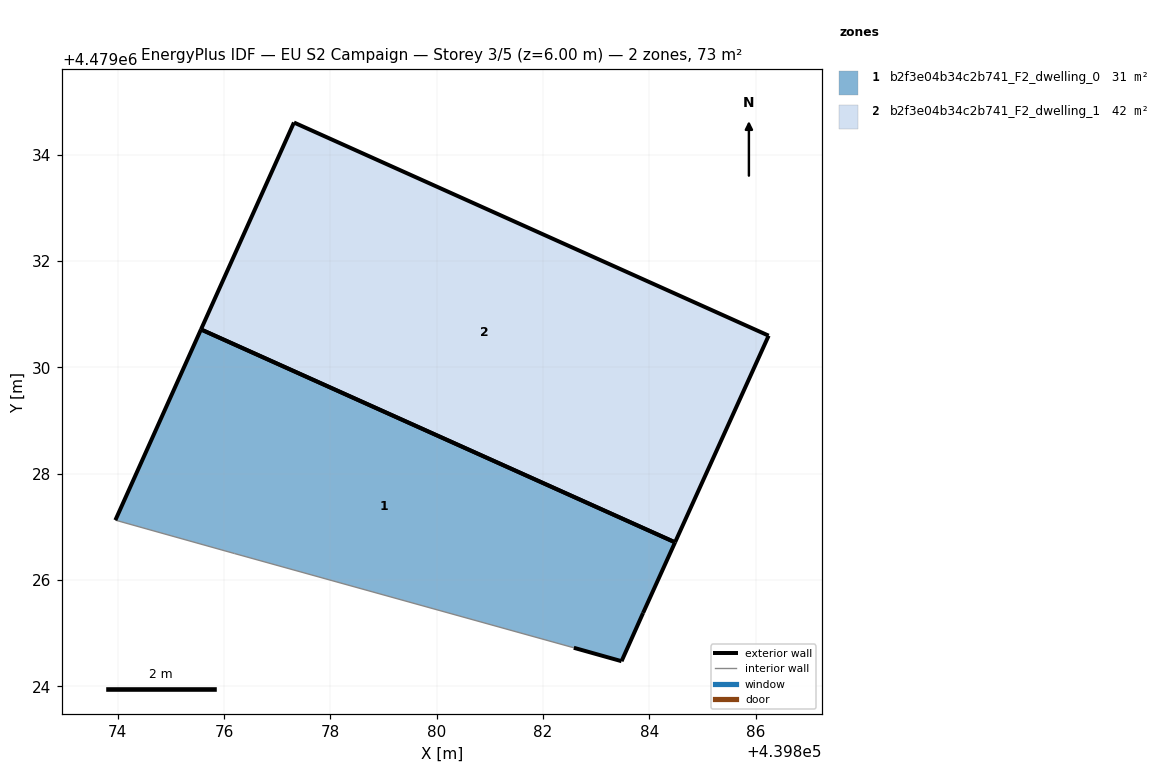
=== STOREY PLAN SPEC (per zone: floor XY polygon, exterior-wall plan segments, windows/doors) ===
zone 1: b2f3e04b34c2b741_F2_dwelling_0  (31.2 m²)
  floor: (439883.48, 4479024.47) (439883.88, 4479025.38) (439884.48, 4479026.71) (439875.57, 4479030.71) (439873.96, 4479027.12) (439876.20, 4479026.50) (439882.58, 4479024.72)
  exterior wall: (439873.96, 4479027.12) – (439875.57, 4479030.71)  [3.9 m]
  exterior wall: (439884.48, 4479026.71) – (439883.88, 4479025.38)  [1.5 m]
  exterior wall: (439883.88, 4479025.38) – (439883.48, 4479024.47)  [1.0 m]
  exterior wall: (439883.48, 4479024.47) – (439882.58, 4479024.72)  [0.9 m]
  exterior wall: (439875.57, 4479030.71) – (439884.48, 4479026.71)  [9.8 m]
  interior walls: 2
zone 2: b2f3e04b34c2b741_F2_dwelling_1  (41.7 m²)
  floor: (439884.48, 4479026.71) (439886.24, 4479030.59) (439877.32, 4479034.60) (439875.57, 4479030.71)
  exterior wall: (439875.57, 4479030.71) – (439877.32, 4479034.60)  [4.3 m]
  exterior wall: (439877.32, 4479034.60) – (439886.24, 4479030.59)  [9.8 m]
  exterior wall: (439886.24, 4479030.59) – (439884.48, 4479026.71)  [4.3 m]
  exterior wall: (439884.48, 4479026.71) – (439875.57, 4479030.71)  [9.8 m]

=== DERIVED (storey summary) ===
Building: EU S2 Campaign
Storey: 3 of 5  (floor level z = 6.00 m)
Storey gross floor area: 72.9 m²
Zones on this storey: 2
  - b2f3e04b34c2b741_F2_dwelling_0: floor 31.2 m²; exterior wall 17.1 m (51.3 m²); WWR 0.0%
  - b2f3e04b34c2b741_F2_dwelling_1: floor 41.7 m²; exterior wall 28.1 m (84.3 m²); WWR 0.0%
Zone adjacency: (none detected)